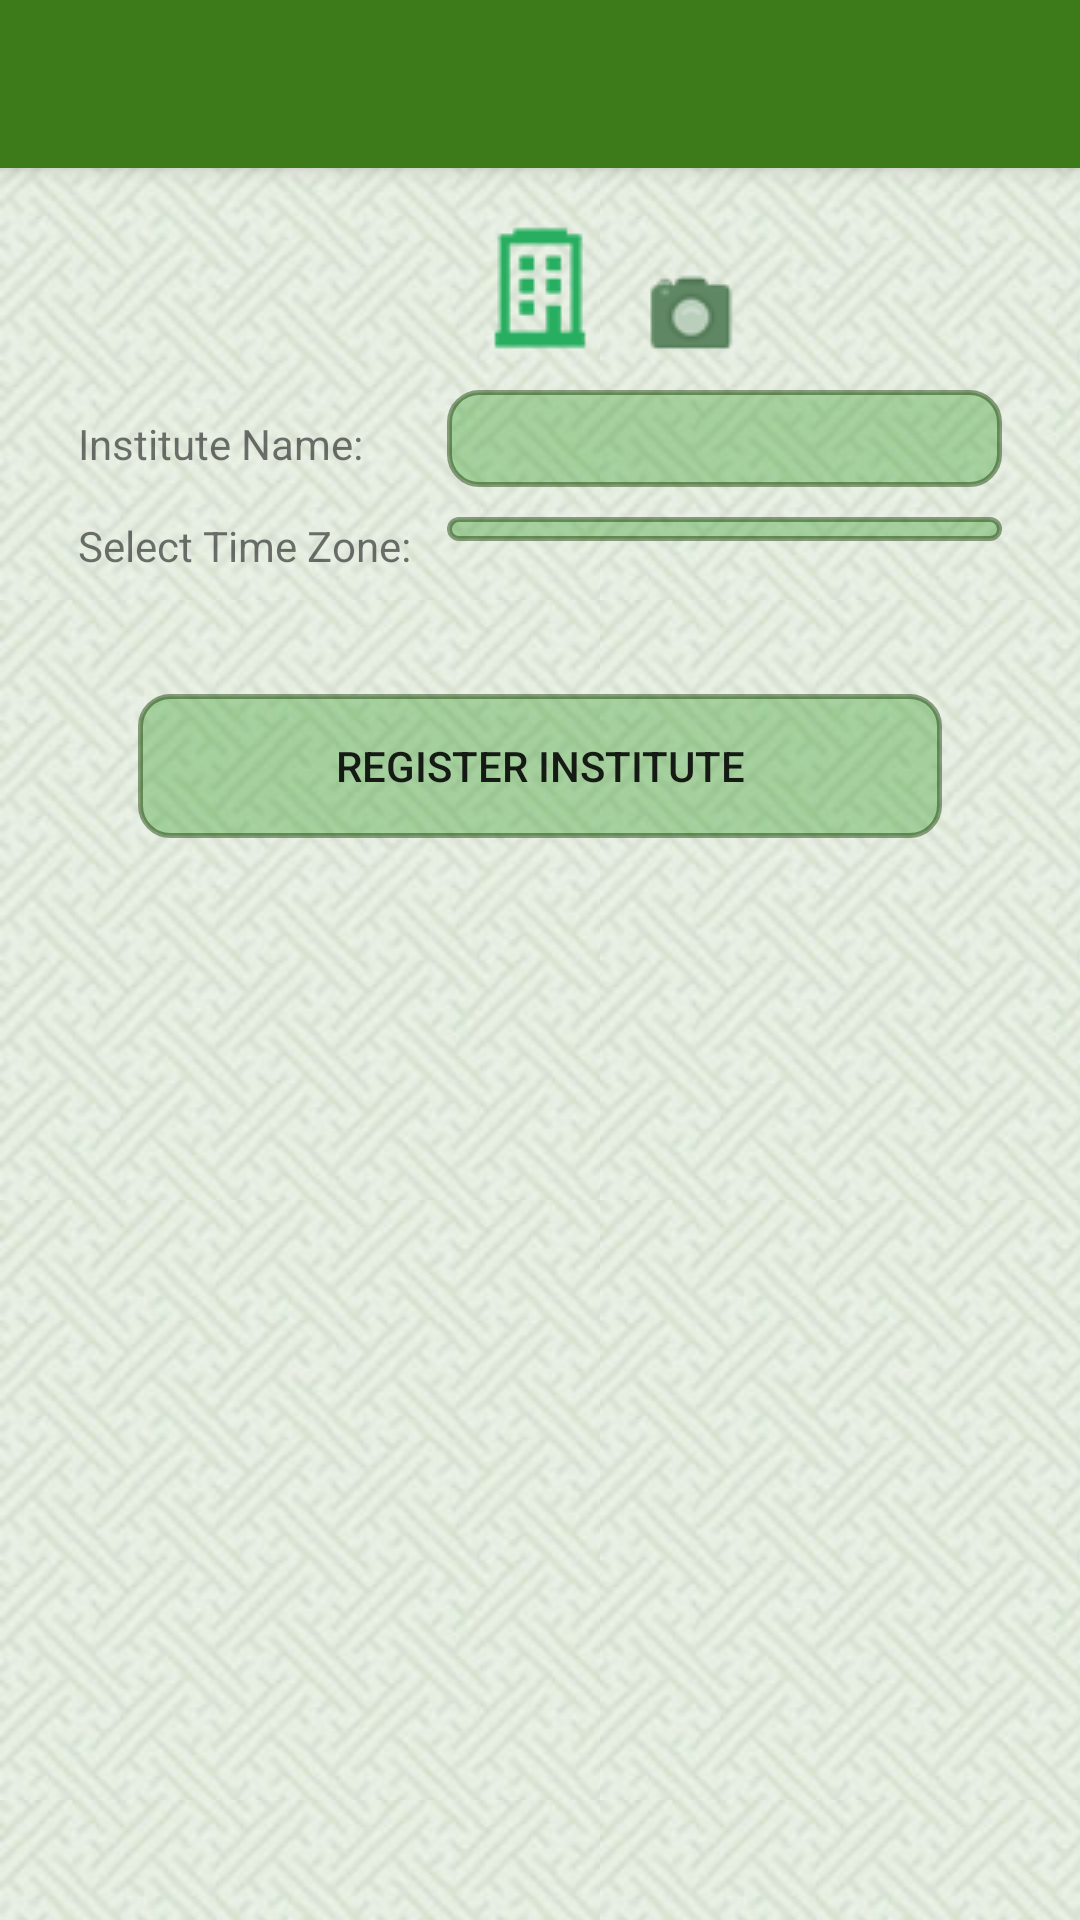

Reconstruct the res/layout file that produces this screen, plus the resources it refers to.
<!-- AndroidManifest.xml: activity theme AppTheme.NoActionBar -->
<!-- res/layout/activity_company_add.xml -->
<?xml version="1.0" encoding="utf-8"?>

<android.support.v4.widget.DrawerLayout xmlns:android="http://schemas.android.com/apk/res/android"
    xmlns:app="http://schemas.android.com/apk/res-auto"
    xmlns:tools="http://schemas.android.com/tools"
    android:id="@+id/drawer_layout"
    android:layout_width="match_parent"
    android:layout_height="match_parent"
    android:fitsSystemWindows="true"
    tools:openDrawer="start">
    <android.support.design.widget.CoordinatorLayout xmlns:android="http://schemas.android.com/apk/res/android"
        xmlns:app="http://schemas.android.com/apk/res-auto"
        xmlns:tools="http://schemas.android.com/tools"
        android:layout_width="match_parent"
        android:layout_height="match_parent"
        android:fitsSystemWindows="true"
        android:background="@drawable/backrepeat"
        tools:context="ir.fardan7eghlim.attentra.views.company.CompanyAddActivity">

        <android.support.design.widget.AppBarLayout
            android:layout_width="match_parent"
            android:layout_height="wrap_content"
            android:theme="@style/AppTheme.AppBarOverlay">

            <android.support.v7.widget.Toolbar
                android:id="@+id/toolbar"
                android:layout_width="match_parent"
                android:layout_height="?attr/actionBarSize"
                android:background="?attr/colorPrimary"
                app:popupTheme="@style/AppTheme.PopupOverlay" />

        </android.support.design.widget.AppBarLayout>
<LinearLayout xmlns:android="http://schemas.android.com/apk/res/android"
    xmlns:tools="http://schemas.android.com/tools"
    xmlns:app="http://schemas.android.com/apk/res-auto"
    android:id="@+id/activity_register_company"
    android:layout_width="match_parent"
    android:layout_height="match_parent"
    android:descendantFocusability="beforeDescendants"
    android:paddingBottom="@dimen/activity_vertical_margin"
    android:paddingLeft="@dimen/activity_horizontal_margin"
    android:paddingRight="@dimen/activity_horizontal_margin"
    android:paddingTop="@dimen/activity_vertical_margin"
    app:layout_behavior="@string/appbar_scrolling_view_behavior"
    android:orientation="vertical"
    android:weightSum="1">
    <ProgressBar
        android:id="@+id/pb_company_store"
        style="?android:attr/progressBarStyleLarge"
        android:layout_width="wrap_content"
        android:layout_height="wrap_content"
        android:layout_gravity="center"
        android:visibility="gone"
        android:layout_centerHorizontal="true" />
    <ScrollView
        android:layout_width="match_parent"
        android:layout_height="match_parent">

        <LinearLayout
            android:orientation="vertical"
            android:layout_width="match_parent"
            android:layout_height="match_parent">
            <LinearLayout
                android:orientation="horizontal"
                android:layout_width="match_parent"
                android:weightSum="1"
                android:layout_height="wrap_content">
                <FrameLayout
                    android:layout_width="wrap_content"
                    android:layout_height="wrap_content"
                    android:layout_weight="1"
                    android:layout_gravity="center_vertical">
                    <ImageView
                        android:id="@+id/iv_cmp_img_rc"
                        android:layout_width="wrap_content"
                        android:layout_height="wrap_content"
                        app:srcCompat="@drawable/company"
                        android:maxHeight="200dp"
                        android:minHeight="100dp"
                        android:adjustViewBounds="true"
                        android:layout_weight="1"
                        android:layout_gravity="center_horizontal" />
                    <ImageView
                        android:id="@+id/iv_cmp_img_change_rc"
                        android:layout_width="wrap_content"
                        android:layout_height="wrap_content"
                        app:srcCompat="@drawable/camera"
                        android:layout_weight="1"
                        android:layout_gravity="bottom|center_horizontal"
                        android:paddingLeft="100dp" />
                </FrameLayout>
            </LinearLayout>

            <LinearLayout
                android:orientation="horizontal"
                android:layout_width="match_parent"
                android:weightSum="1"
                android:paddingTop="10dp"
                android:paddingLeft="10dp"
                android:paddingRight="10dp"
                android:layout_height="wrap_content">
                <TextView
                    android:text="@string/enter_company_name_here"
                    android:layout_width="0dp"
                    android:layout_height="wrap_content"
                    android:layout_weight="0.4"/>
                <EditText
                    android:id="@+id/et_company_name_rc"
                    android:layout_width="0dp"
                    android:layout_height="wrap_content"
                    android:background="@drawable/button_02"
                    android:inputType="textPersonName"
                    android:text=""
                    android:ems="10"
                    android:layout_weight="0.6" />
            </LinearLayout>



            <LinearLayout
                android:orientation="horizontal"
                android:layout_width="match_parent"
                android:weightSum="1"
                android:padding="10dp"
                android:layout_height="wrap_content">
                <TextView
                    android:text="@string/select_time_zone"
                    android:layout_width="0dp"
                    android:layout_height="wrap_content"
                    android:layout_weight="0.4" />
                <Spinner
                    android:id="@+id/timeZone_sp_rc"
                    android:layout_width="0dp"
                    android:layout_height="wrap_content"
                    android:layout_weight="0.6"
                    android:background="@drawable/button_02"/>
            </LinearLayout>

            <Button
                android:id="@+id/btn_Register_company_rc"
                android:text="@string/register_company"
                android:layout_width="match_parent"
                android:layout_height="wrap_content"
                android:background="@drawable/button_02"
                android:layout_centerHorizontal="true"
                android:layout_margin="30dp"
                android:onClick="registerCompany"
                android:minWidth="150dp" />

        </LinearLayout>

    </ScrollView>

</LinearLayout>
    </android.support.design.widget.CoordinatorLayout>
    <android.support.design.widget.NavigationView
        android:id="@+id/nav_view"
        android:layout_width="wrap_content"
        android:layout_height="match_parent"
        android:layout_gravity="start"
        android:fitsSystemWindows="true"
        app:headerLayout="@layout/nav_header_menu"
        app:menu="@menu/menu_navigation_drawer" />
</android.support.v4.widget.DrawerLayout>
<!-- res/layout/nav_header_menu.xml (included above) -->
<?xml version="1.0" encoding="utf-8"?>

<LinearLayout xmlns:android="http://schemas.android.com/apk/res/android"
    xmlns:app="http://schemas.android.com/apk/res-auto"
    android:layout_width="match_parent"
    android:layout_height="wrap_content"
    android:background="@drawable/side_nav_bar"
    android:gravity="bottom"
    android:orientation="vertical"
    android:paddingBottom="@dimen/activity_vertical_margin"
    android:paddingLeft="@dimen/activity_horizontal_margin"
    android:paddingRight="@dimen/activity_horizontal_margin"
    android:paddingTop="@dimen/activity_vertical_margin"
    android:id="@+id/nav_hdr_bg_layout_master"
    android:theme="@style/ThemeOverlay.AppCompat.Dark"
    android:weightSum="1">

    <FrameLayout
        android:id="@+id/nav_hdr_bg_layout"
        android:layout_width="match_parent"
        android:layout_height="match_parent"
        android:layout_weight="0.6">

        <ImageView
            android:layout_width="match_parent"
            android:layout_height="match_parent"
            app:srcCompat="@drawable/backrepeat"
            android:id="@+id/nav_hdr_bg_image"
            android:layout_weight="0.6" />

        <LinearLayout
            android:orientation="vertical"
            android:layout_width="match_parent"
            android:layout_height="wrap_content"
            android:layout_weight="0.6">

            <ImageView
                android:id="@+id/nav_hdr_user_image"
                android:layout_width="match_parent"
                android:layout_height="wrap_content"
                android:paddingTop="@dimen/nav_header_vertical_spacing"
                android:scaleType="fitCenter"
                android:adjustViewBounds="true"
                android:maxHeight="150dp"
                android:layout_weight="0.6"/>

            <TextView
                android:id="@+id/nav_hdr_user_name_and_family"
                android:layout_width="match_parent"
                android:layout_height="wrap_content"
                android:paddingTop="@dimen/nav_header_vertical_spacing"
                android:textAppearance="@style/TextAppearance.AppCompat.Body1"
                android:layout_weight="0.6"
                android:textSize="20sp" />

            <TextView
                android:id="@+id/nav_hdr_payment"
                android:layout_width="match_parent"
                android:layout_height="wrap_content"
                android:layout_weight="0.6"/>
        </LinearLayout>
    </FrameLayout>

    

    

    
        
        
        

</LinearLayout>
<!-- resources referenced by this layout -->
<resources>
  <dimen name="activity_horizontal_margin">16dp</dimen>
  <dimen name="activity_vertical_margin">16dp</dimen>
  <dimen name="nav_header_vertical_spacing">16dp</dimen>
  <!-- drawable backrepeat (drawable) -->
  <?xml version="1.0" encoding="utf-8"?>
  
  <layer-list xmlns:android="http://schemas.android.com/apk/res/android">
      <item>
          <bitmap xmlns:android="http://schemas.android.com/apk/res/android"
              android:src="@drawable/bg01"
              android:scaleType = "centerInside"
              />
      </item>
      <item>
          <bitmap xmlns:android="http://schemas.android.com/apk/res/android"
              android:src="@drawable/bg01"
              android:tileMode="repeat"
              />
      </item>
  </layer-list>
  <!-- drawable button_02 (drawable) -->
  <?xml version="1.0" encoding="utf-8"?>
  
  <selector xmlns:android="http://schemas.android.com/apk/res/android">
  
      <item android:state_pressed="true" android:state_focused="true">
          <shape>
              <solid android:color="#50148d08"/>
              <stroke
                  android:width="2.3dp"
                  android:color="#77143a02" />
              <corners
                  android:radius="10dp" />
          </shape>
      </item>
  
      <item android:state_pressed="true" android:state_focused="false">
          <shape>
              <solid android:color="#50148d08"/>
              <stroke
                  android:width="2.3dp"
                  android:color="#77143a02" />
              <corners
                  android:radius="10dp" />
          </shape>
      </item>
  
      <item android:state_pressed="false" android:state_focused="true">
          <shape>
              <solid android:color="#50148d08"/>
              <stroke
                  android:width="2.3dp"
                  android:color="#77143a02" />
              <corners
                  android:radius="10dp" />
          </shape>
      </item>
  
      <item android:state_pressed="false" android:state_focused="false">
          <shape>
              <solid android:color="#50148d08"/>
              <stroke
                  android:width="1.7dp"
                  android:color="#77143a02" />
              <corners
                  android:radius="10dp" />
          </shape>
      </item>
  
      <item android:state_enabled="true">
          <shape>
              <padding
                  android:left="20dp"
                  android:top="4dp"
                  android:right="20dp"
                  android:bottom="4dp"
              />
          </shape>
      </item>
  </selector>
  <!-- drawable camera: png bitmap (drawable, 2112 bytes) -->
  <!-- drawable company: png bitmap (drawable, 723 bytes) -->
  <string name="enter_company_name_here">Institute Name:</string>
  <string name="register_company">Register Institute</string>
  <string name="select_time_zone">Select Time Zone:</string>
  <style name="AppTheme.AppBarOverlay" parent="ThemeOverlay.AppCompat.Dark.ActionBar" />
  <style name="AppTheme.PopupOverlay" parent="ThemeOverlay.AppCompat.Light" />
  <style name="AppTheme.NoActionBar">
          <item name="windowActionBar">false</item>
          <item name="windowNoTitle">true</item>
      </style>
  <!-- drawable bg01: jpg bitmap (drawable, 7409 bytes) -->
</resources>
